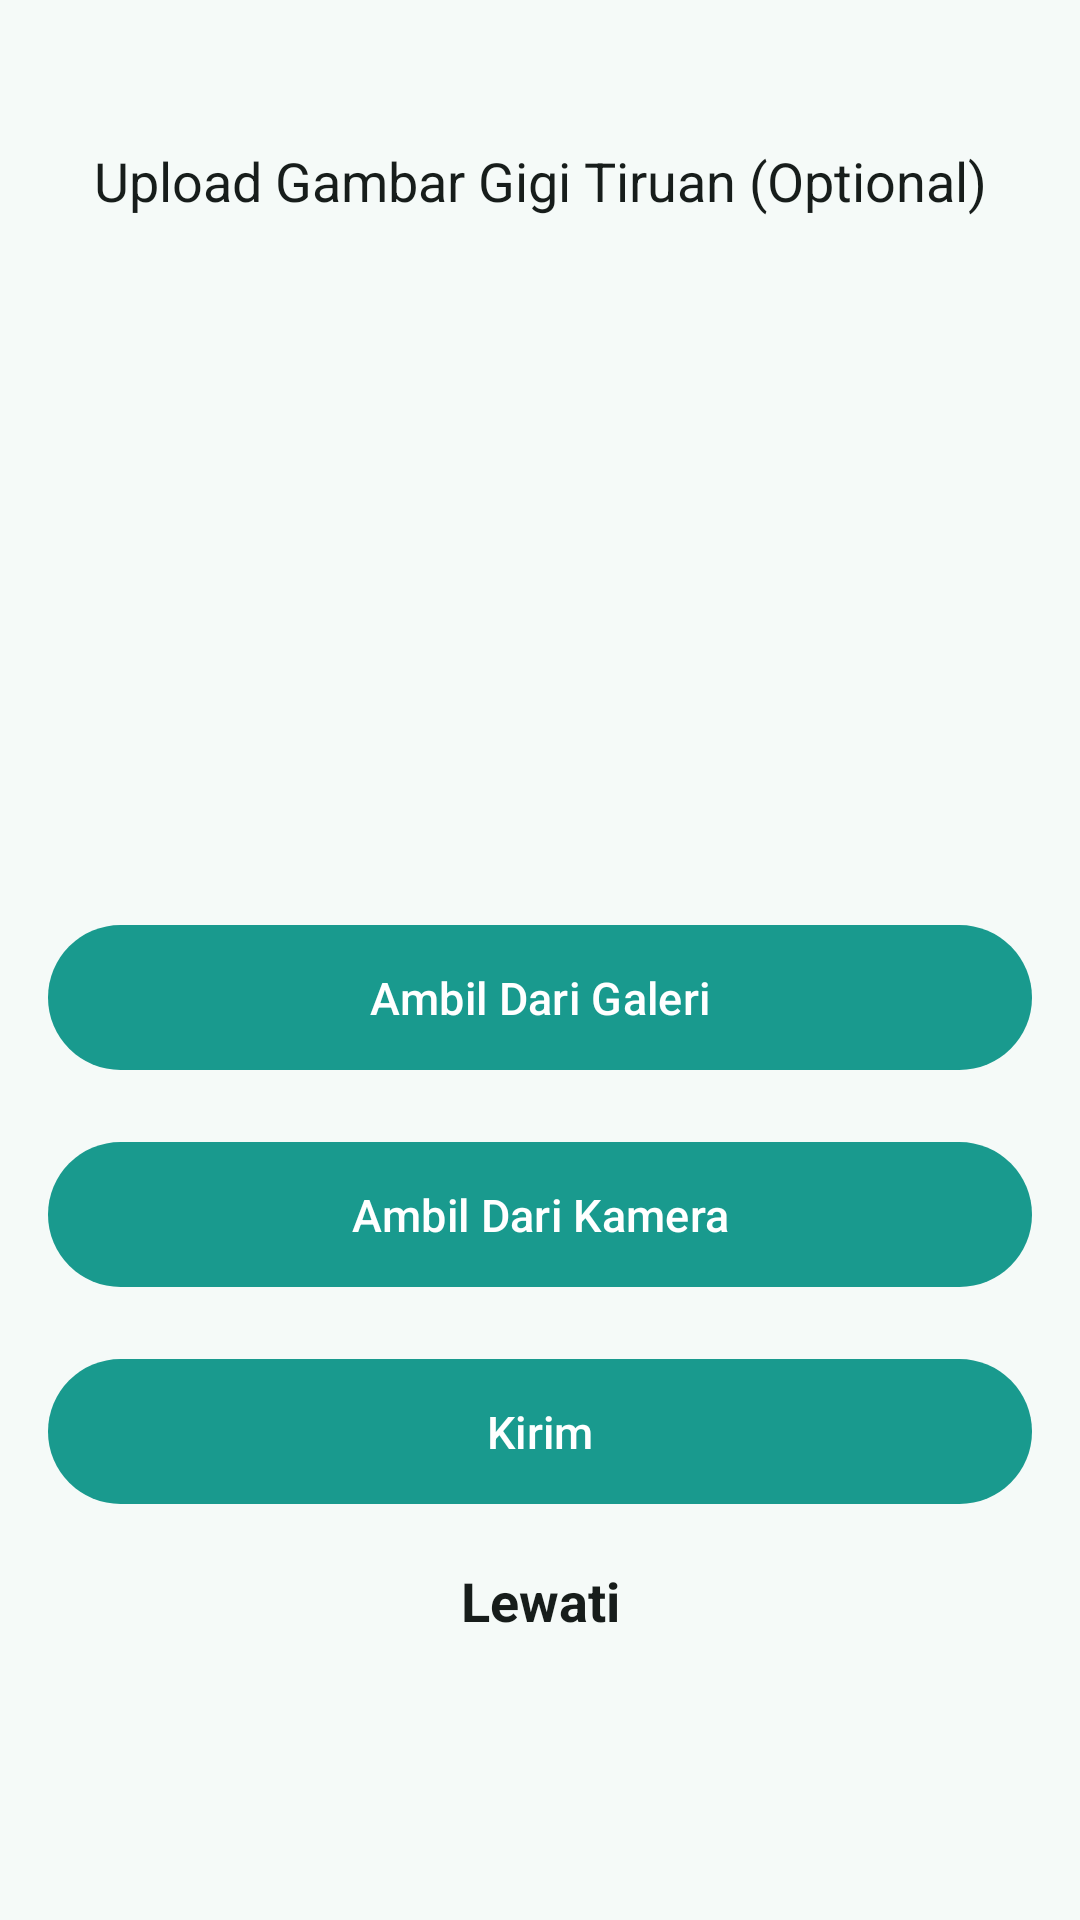

Here is an Android app screen rendered from its layout file. Give the layout XML and the strings, colors and styles it references.
<!-- AndroidManifest.xml: application theme Theme.Ladokgi -->
<!-- res/layout/activity_upload_gambar_gigi.xml -->
<?xml version="1.0" encoding="utf-8"?>
<androidx.constraintlayout.widget.ConstraintLayout xmlns:android="http://schemas.android.com/apk/res/android"
    xmlns:app="http://schemas.android.com/apk/res-auto"
    xmlns:tools="http://schemas.android.com/tools"
    android:layout_width="match_parent"
    android:layout_height="match_parent"
    android:padding="16dp"
    tools:context=".UploadGambarGigi">

    <TextView
        android:id="@+id/title"
        android:layout_width="match_parent"
        android:layout_height="wrap_content"
        app:layout_constraintTop_toTopOf="parent"
        android:layout_marginTop="32dp"
        android:text="Upload Gambar Gigi Tiruan (Optional)"
        android:textAlignment="center"
        android:textSize="18sp"
        android:textColor="?attr/colorOnSurface"/>

    <ImageView
        android:id="@+id/images"
        android:layout_width="match_parent"
        android:layout_height="200dp"
        app:layout_constraintTop_toBottomOf="@id/title"
        android:layout_marginTop="16dp"
        android:src="@drawable/placeholder"/>

    <com.google.android.material.button.MaterialButton
        android:id="@+id/galery"
        android:layout_width="match_parent"
        android:layout_height="wrap_content"
        app:layout_constraintTop_toBottomOf="@id/images"
        android:layout_marginTop="16dp"
        android:text="Ambil Dari Galeri"/>

    <com.google.android.material.button.MaterialButton
        android:id="@+id/camera"
        android:layout_width="match_parent"
        android:layout_height="wrap_content"
        app:layout_constraintTop_toBottomOf="@id/galery"
        android:layout_marginTop="16dp"
        android:text="Ambil Dari Kamera"/>

    <com.google.android.material.button.MaterialButton
        android:id="@+id/submit"
        android:layout_width="match_parent"
        android:layout_height="wrap_content"
        app:layout_constraintTop_toBottomOf="@id/camera"
        android:layout_marginTop="16dp"
        android:text="Kirim"/>

    <TextView
        android:id="@+id/skip"
        android:layout_width="match_parent"
        android:layout_height="wrap_content"
        app:layout_constraintTop_toBottomOf="@id/submit"
        android:layout_marginTop="16dp"
        android:textSize="18sp"
        android:textStyle="bold"
        android:textColor="?attr/colorOnSurface"
        android:textAlignment="center"
        android:text="Lewati"/>

</androidx.constraintlayout.widget.ConstraintLayout>
<!-- resources referenced by this layout -->
<resources>
  <color name="m3_primary">#199A8E</color>
  <color name="m3_on_primary">#FFFFFF</color>
  <color name="m3_primary_container">#9DF2E4</color>
  <color name="m3_on_primary_container">#00201C</color>
  <color name="m3_secondary">#4B635F</color>
  <color name="m3_on_secondary">#FFFFFF</color>
  <color name="m3_secondary_container">#CDE8E3</color>
  <color name="m3_on_secondary_container">#07201C</color>
  <color name="m3_tertiary">#46617A</color>
  <color name="m3_on_tertiary">#FFFFFF</color>
  <color name="m3_error">#BA1A1A</color>
  <color name="m3_on_error">#FFFFFF</color>
  <color name="m3_background">#F5FAF8</color>
  <color name="m3_on_background">#171D1B</color>
  <color name="m3_surface">#F5FAF8</color>
  <color name="m3_on_surface">#171D1B</color>
  <color name="m3_surface_variant">#DAE5E2</color>
  <color name="m3_on_surface_variant">#404846</color>
  <color name="m3_outline">#707976</color>
  <color name="m3_surface_container">#EFF5F3</color>
  <color name="m3_surface_container_high">#E9EFED</color>
  <style name="Widget.Ladokgi.TextInputLayout" parent="Widget.Material3.TextInputLayout.OutlinedBox">
          <item name="boxStrokeColor">?attr/colorPrimary</item>
          <item name="hintTextColor">?attr/colorPrimary</item>
      </style>
  <style name="Widget.Ladokgi.Button" parent="Widget.Material3.Button">
          <item name="shapeAppearanceOverlay">@style/ShapeAppearance.Ladokgi.Pill</item>
          <item name="android:textSize">15sp</item>
          <item name="android:paddingTop">14dp</item>
          <item name="android:paddingBottom">14dp</item>
          <item name="iconPadding">8dp</item>
      </style>
  <style name="Widget.Ladokgi.Button.Outlined" parent="Widget.Material3.Button.OutlinedButton">
          <item name="shapeAppearanceOverlay">@style/ShapeAppearance.Ladokgi.Pill</item>
          <item name="android:textSize">15sp</item>
          <item name="android:paddingTop">14dp</item>
          <item name="android:paddingBottom">14dp</item>
          <item name="strokeColor">?attr/colorPrimary</item>
          <item name="android:textColor">?attr/colorPrimary</item>
      </style>
  <style name="Widget.Ladokgi.Button.Text" parent="Widget.Material3.Button.TextButton">
          <item name="shapeAppearanceOverlay">@style/ShapeAppearance.Ladokgi.Pill</item>
          <item name="android:textColor">?attr/colorPrimary</item>
      </style>
  <style name="ThemeOverlay.Ladokgi.AlertDialog" parent="ThemeOverlay.Material3.MaterialAlertDialog">
          <item name="buttonBarPositiveButtonStyle">@style/Widget.Ladokgi.Button.Text</item>
          <item name="buttonBarNegativeButtonStyle">@style/Widget.Ladokgi.Button.Text</item>
          <item name="buttonBarNeutralButtonStyle">@style/Widget.Ladokgi.Button.Text</item>
      </style>
  <style name="MyOverflowButtonStyle" parent="Widget.AppCompat.ActionButton.Overflow">
          <item name="android:tint">?attr/colorOnSurface</item>
      </style>
  <style name="ShapeAppearance.Ladokgi.Pill" parent="">
          <item name="cornerFamily">rounded</item>
          <item name="cornerSize">50%</item>
      </style>
</resources>
